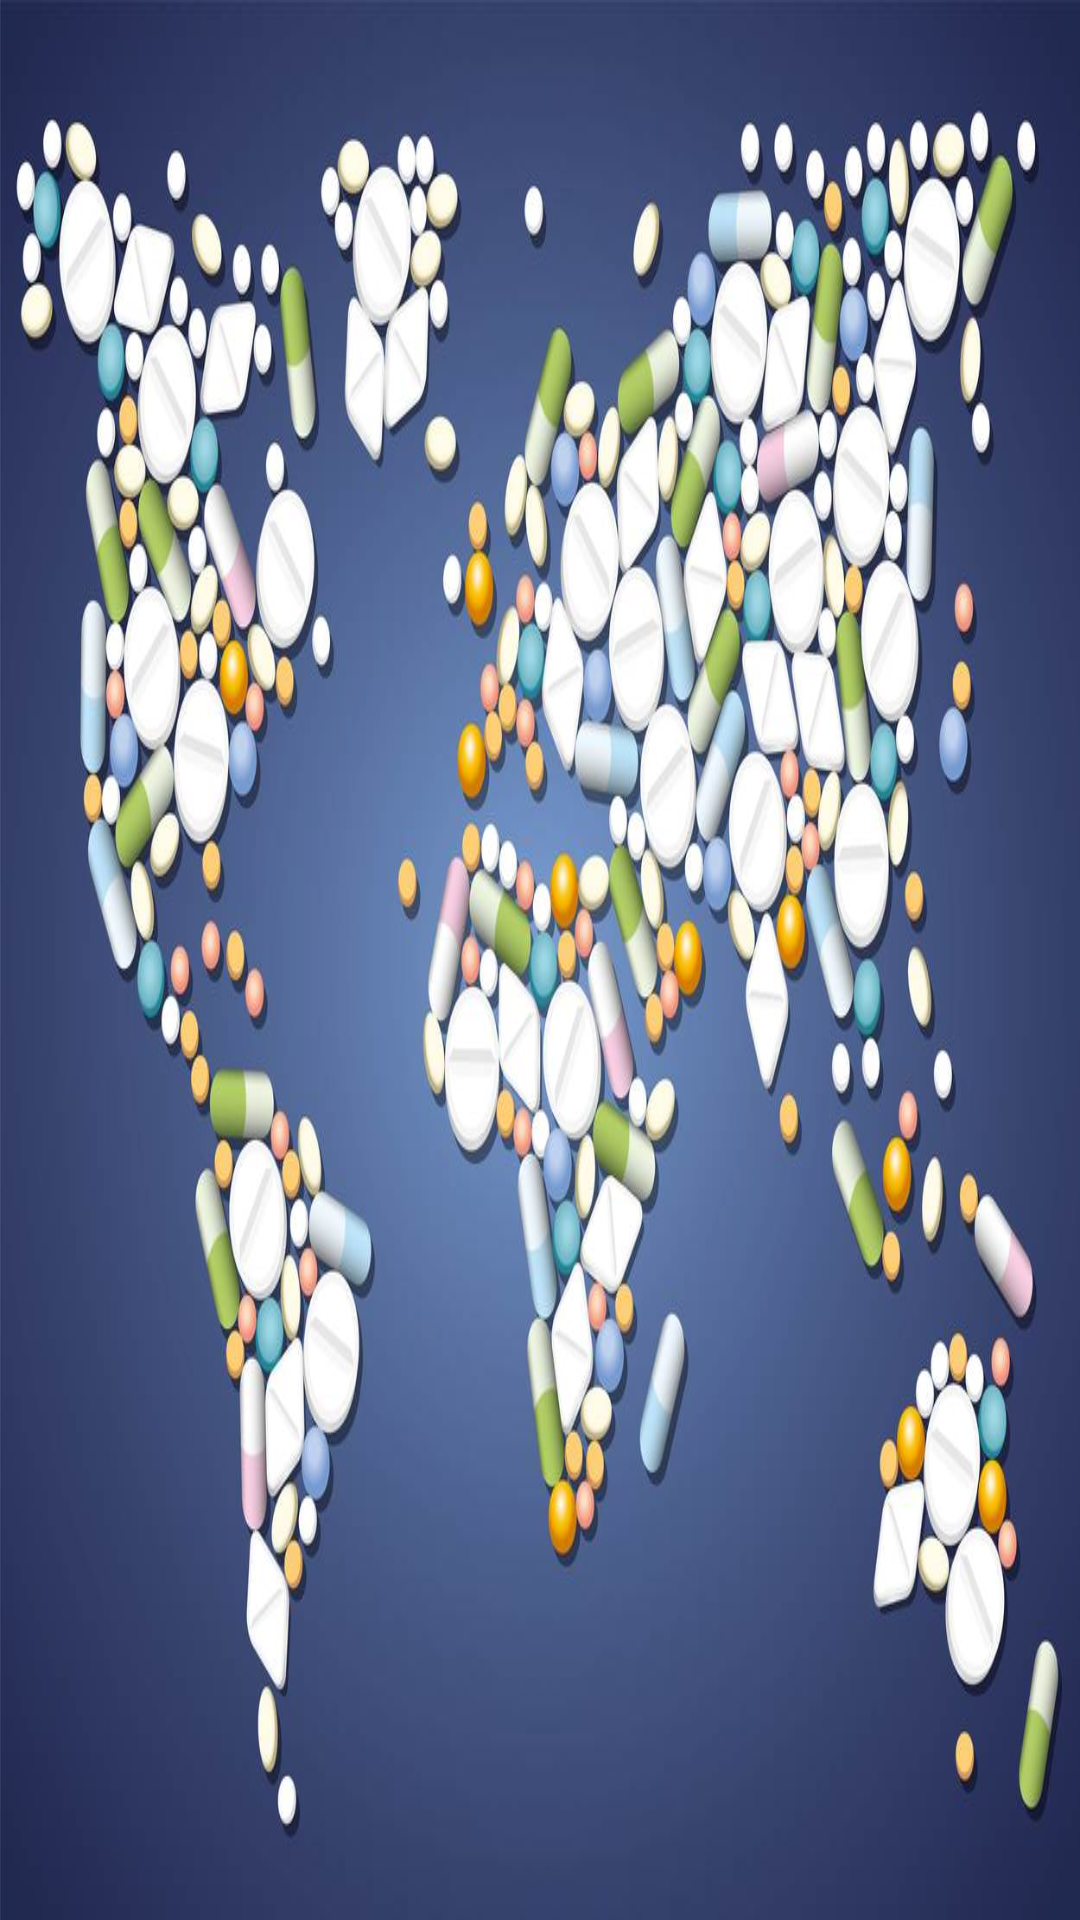

Android layout source for this screen:
<!-- AndroidManifest.xml: application theme AppTheme -->
<!-- res/layout/activity_main.xml -->
<?xml version="1.0" encoding="utf-8"?>
<androidx.constraintlayout.widget.ConstraintLayout xmlns:android="http://schemas.android.com/apk/res/android"
    xmlns:app="http://schemas.android.com/apk/res-auto"
    xmlns:tools="http://schemas.android.com/tools"
    android:layout_width="match_parent"
    android:layout_height="match_parent"
    tools:context=".MainActivity">

    <ImageView
        android:layout_width="wrap_content"
        android:layout_height="wrap_content"
        android:background="@drawable/medicines"
        app:layout_constraintBottom_toBottomOf="parent"
        app:layout_constraintLeft_toLeftOf="parent"
        app:layout_constraintRight_toRightOf="parent"
        app:layout_constraintTop_toTopOf="parent" />

</androidx.constraintlayout.widget.ConstraintLayout>
<!-- resources referenced by this layout -->
<resources>
  <!-- drawable medicines: jpg bitmap (drawable, 100168 bytes) -->
  <style name="AppTheme" parent="Theme.AppCompat.Light.DarkActionBar">
          
          <item name="colorPrimary">@color/colorPrimary</item>
          <item name="colorPrimaryDark">@color/colorPrimaryDark</item>
          <item name="colorAccent">@color/colorAccent</item>
      </style>
  <color name="colorPrimary">#008577</color>
  <color name="colorPrimaryDark">#00574B</color>
  <color name="colorAccent">#9698F7</color>
</resources>
